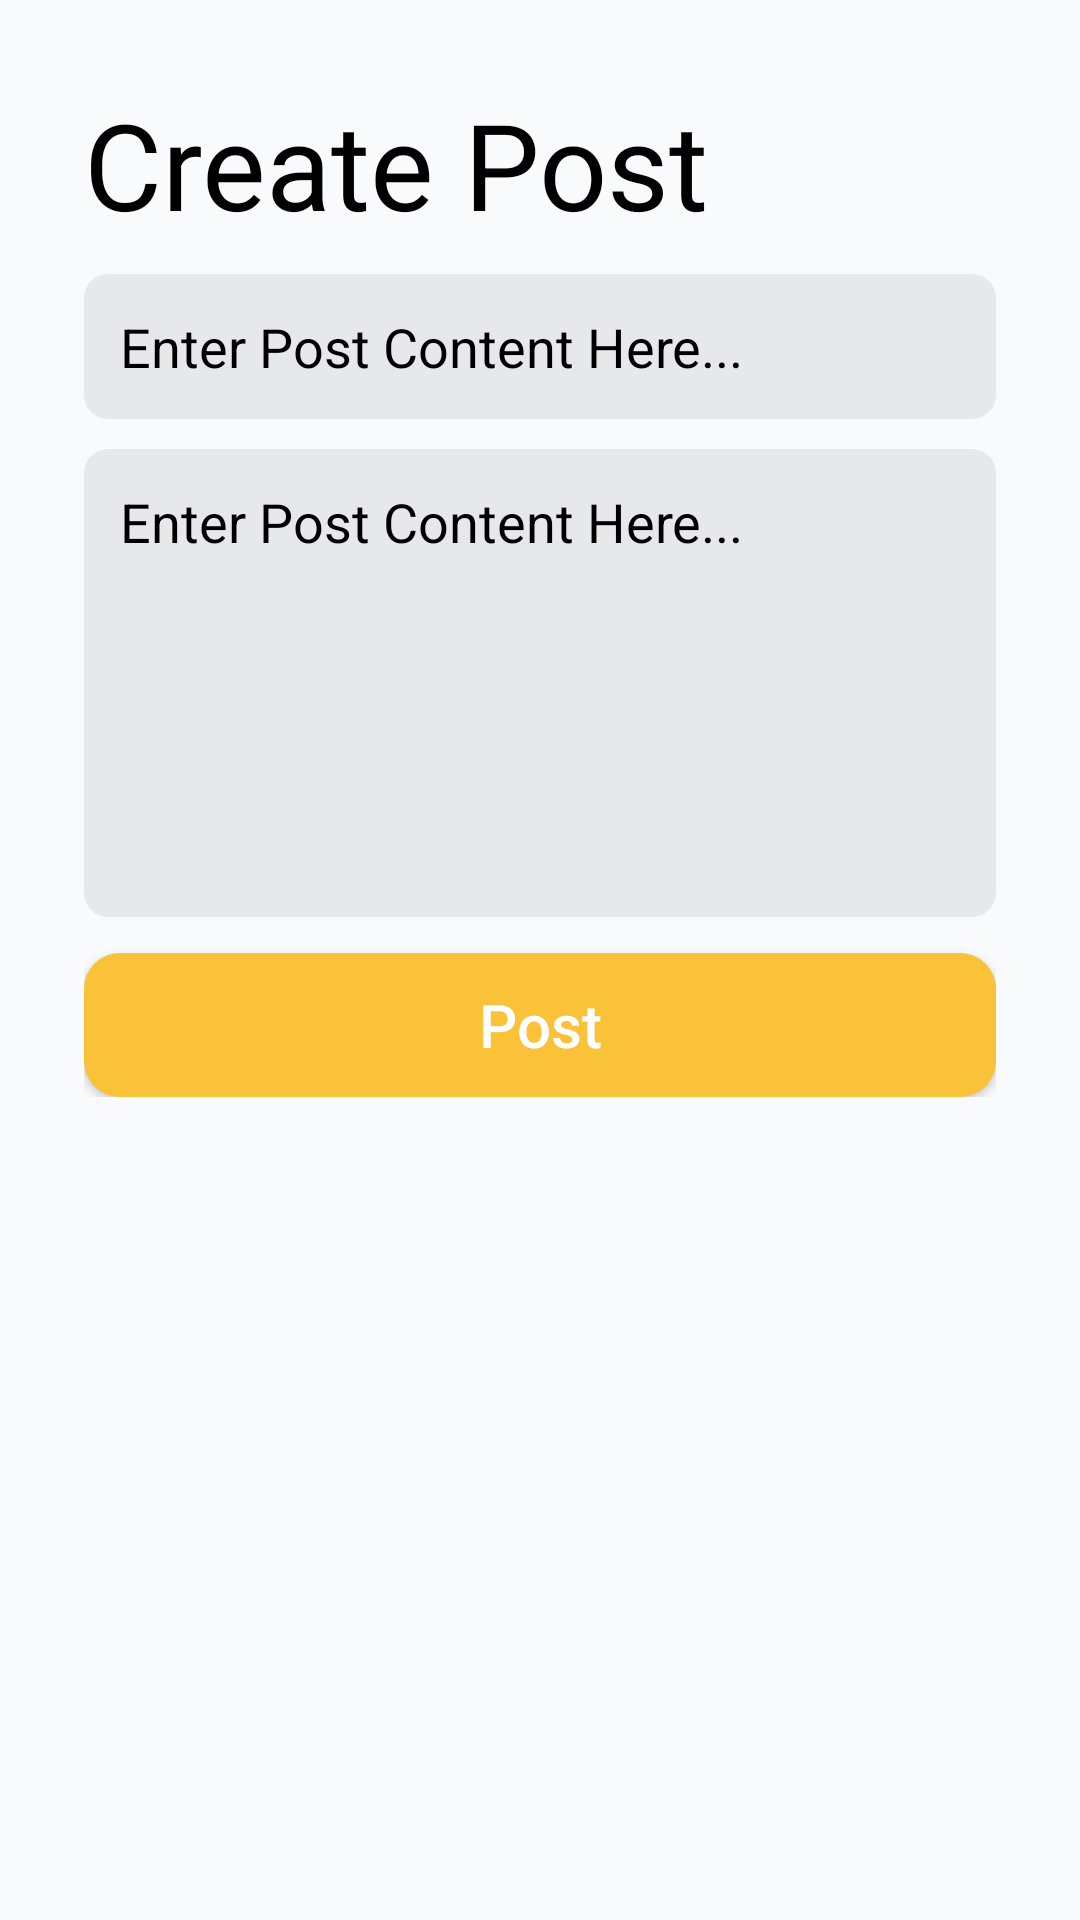

This screen was rendered from an Android layout file. Write that file and the resources it references.
<!-- AndroidManifest.xml: application theme Theme.AppCompat -->
<!-- res/layout/fragment_user_post.xml -->
<?xml version="1.0" encoding="utf-8"?>
<ScrollView xmlns:android="http://schemas.android.com/apk/res/android"
    xmlns:app="http://schemas.android.com/apk/res-auto"
    android:layout_width="match_parent"
    android:layout_height="match_parent"
    android:background="#F8FAFC"
    android:padding="20dp">

    <LinearLayout
        android:layout_width="match_parent"
        android:layout_height="wrap_content"
        android:orientation="vertical"
        android:padding="8dp">

        <TextView
            android:layout_width="wrap_content"
            android:layout_height="wrap_content"
            android:text="Create Post"

            android:textColor="@color/black"
            android:textSize="40sp"

            />

        <EditText
            android:layout_marginTop="10dp"
            android:layout_width="match_parent"
            android:layout_height="wrap_content"
            android:id="@+id/postContent"
            android:background="@drawable/inputs"
            android:hint="Enter Post Content Here..."
            android:textColorHint="@color/black"
            android:textColor="@color/black"
            />

        <EditText
            android:layout_marginTop="10dp"
            android:layout_width="match_parent"
            android:layout_height="156dp"
            android:gravity="start"
            android:id="@+id/postCompany"
            android:background="@drawable/inputs"
            android:hint="Enter Post Content Here..."
            android:textColorHint="@color/black"
            android:textColor="@color/black"
            android:maxLines="5"
            />

        <Button
            android:layout_width="match_parent"
            android:layout_height="wrap_content"
            android:background="@drawable/btn_back"
            android:text="Post"
            android:textAllCaps="false"
            android:textSize="20sp"
            android:clickable="true"
            android:focusable="true"

            android:layout_marginTop="12dp"
            android:id="@+id/submitPost"
            />



    </LinearLayout>



</ScrollView>
<!-- resources referenced by this layout -->
<resources>
  <!-- drawable btn_back (drawable) -->
  <shape xmlns:android="http://schemas.android.com/apk/res/android"
      android:shape="rectangle">
      <solid android:color="#fac238"/>
      
      <corners android:radius="12dp"/>
  
  </shape>
  <!-- drawable inputs (drawable) -->
  <shape xmlns:android="http://schemas.android.com/apk/res/android"
      android:shape="rectangle">
  
      <solid android:color="#12000000"/>
  
  
      <corners android:radius="8dp"/>
      <padding android:left="12dp" android:top="12dp"
          android:right="12dp" android:bottom="12dp"/>
  </shape>
  <!-- not gathered from this repository: default colours our renderer supplied (Android Studio template values) -->
  <color name="black">#FF000000</color>
</resources>
